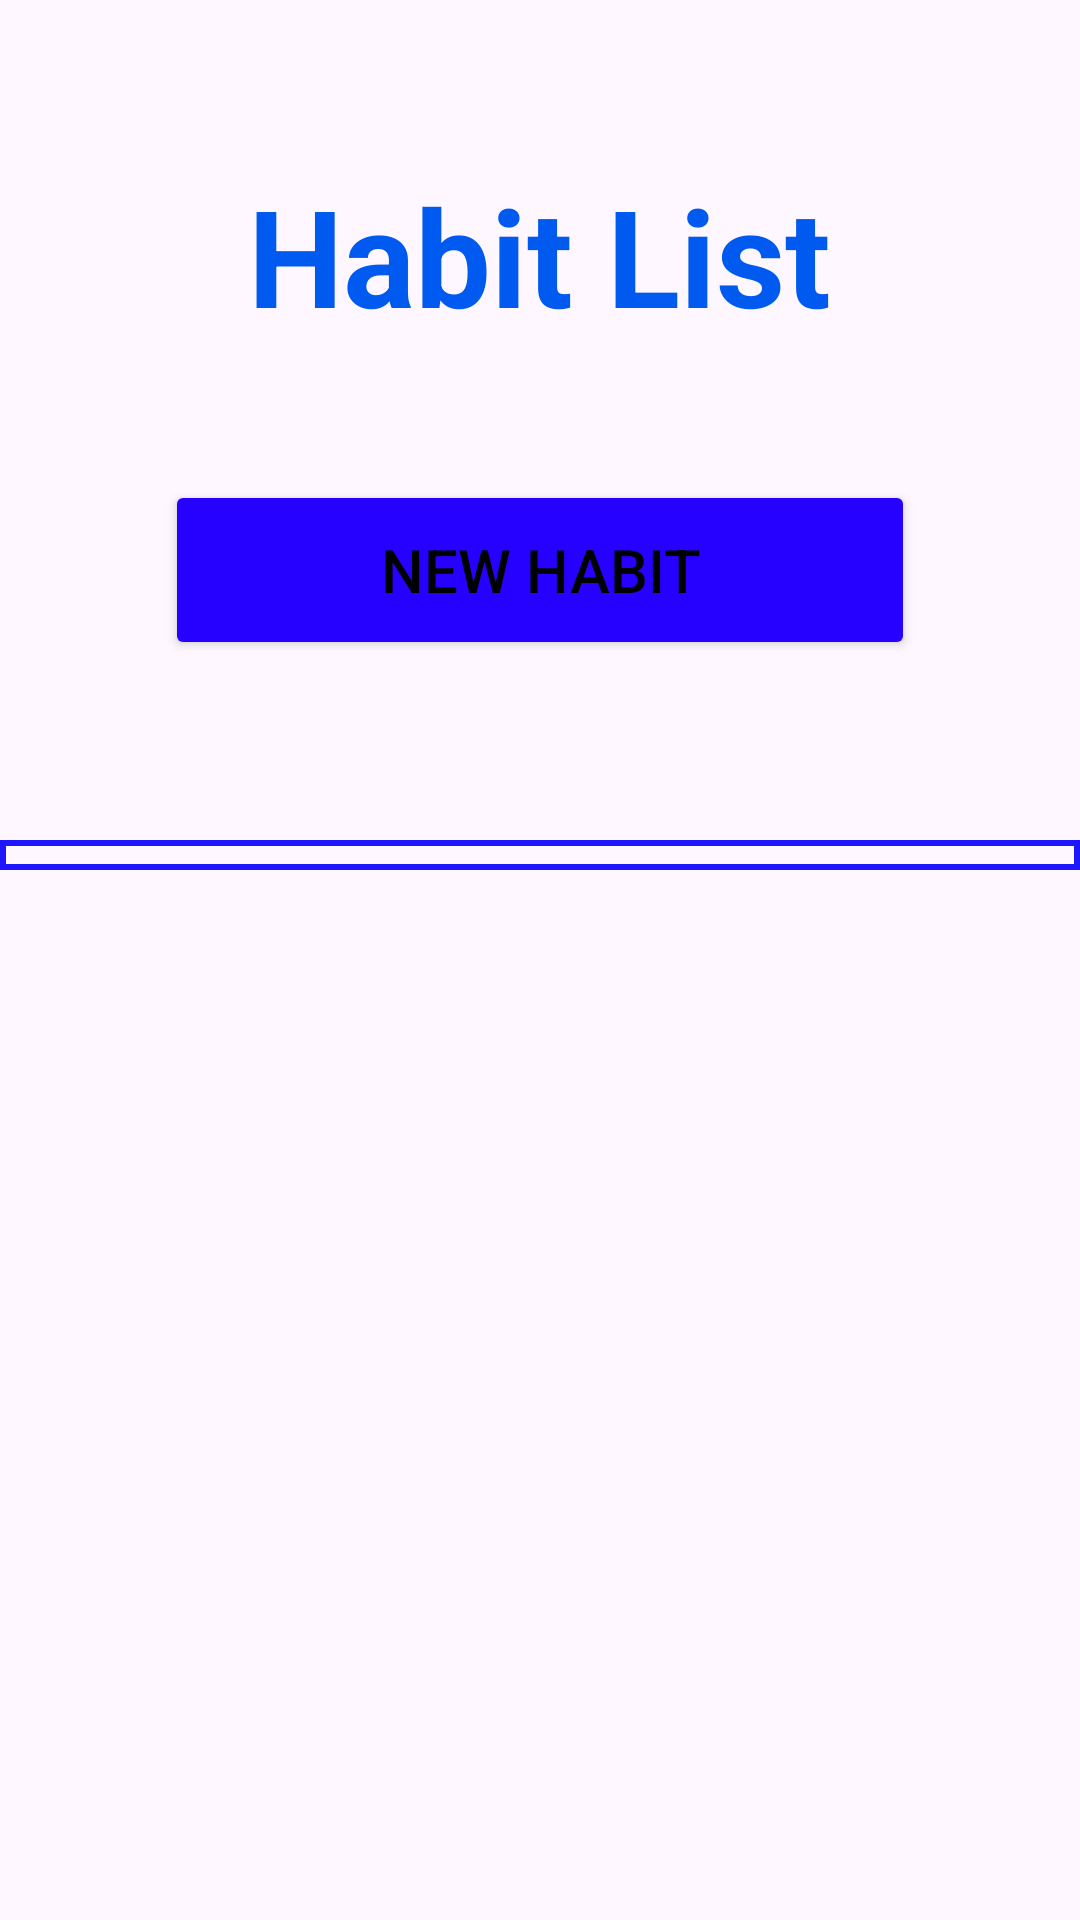

Write the Android layout XML for this screen, with the resource values it uses.
<!-- AndroidManifest.xml: application theme Theme.Habitractive -->
<!-- res/layout/activity_habit_list.xml -->
<?xml version="1.0" encoding="utf-8"?>
<LinearLayout xmlns:android="http://schemas.android.com/apk/res/android"
    xmlns:app="http://schemas.android.com/apk/res-auto"
    xmlns:tools="http://schemas.android.com/tools"
    android:id="@+id/main"
    android:layout_width="match_parent"
    android:layout_height="match_parent"
    android:orientation="vertical"
    android:background="@drawable/darkblue_bg1"
    tools:context=".HabitListActivity">

    <TextView
        android:layout_width="wrap_content"
        android:layout_height="wrap_content"
        android:text="@string/habitList"
        android:textSize="45sp"
        android:textColor="#005AEF"
        android:layout_gravity="center"
        android:textStyle="bold"
        android:layout_marginTop="55dp"/>

    <Button
        android:layout_width="250dp"
        android:layout_height="60dp"
        android:text="@string/newHabit"
        android:backgroundTint="#2701FF"
        android:textColor="@color/black"
        android:layout_marginTop="45dp"
        android:textSize="20sp"
        android:gravity="center"
        android:layout_gravity="center"
        android:id="@+id/newHabit_btn"/>

    <LinearLayout
        android:id="@+id/listLayout"
        android:layout_width="match_parent"
        android:layout_height="wrap_content"
        android:orientation="vertical"
        android:layout_marginTop="40dp">

        <ListView
            android:id="@+id/listView"
            android:layout_width="fill_parent"
            android:layout_height="wrap_content"
            android:divider="#1E16FF"
            android:layout_marginTop="20dp"
            android:dividerHeight="2dp"
            android:padding="5dp"
            android:background="@drawable/border"/>


    </LinearLayout>


</LinearLayout>
<!-- resources referenced by this layout -->
<resources>
  <!-- drawable border (drawable) -->
  <?xml version="1.0" encoding="utf-8"?>
  <shape xmlns:android="http://schemas.android.com/apk/res/android" android:shape="rectangle" >
      
      
      
      <solid android:color="#00000000" />
      <stroke android:width="2dip" android:color="#1E16FF" />
  </shape>
  <string name="habitList">Habit List</string>
  <string name="newHabit">New Habit</string>
  <style name="Theme.Habitractive" parent="Base.Theme.Habitractive" />
  <style name="Base.Theme.Habitractive" parent="Theme.Material3.DayNight.NoActionBar">
          
          
      </style>
  <!-- not gathered from this repository: default colours our renderer supplied (Android Studio template values) -->
  <color name="black">#FF000000</color>
</resources>
